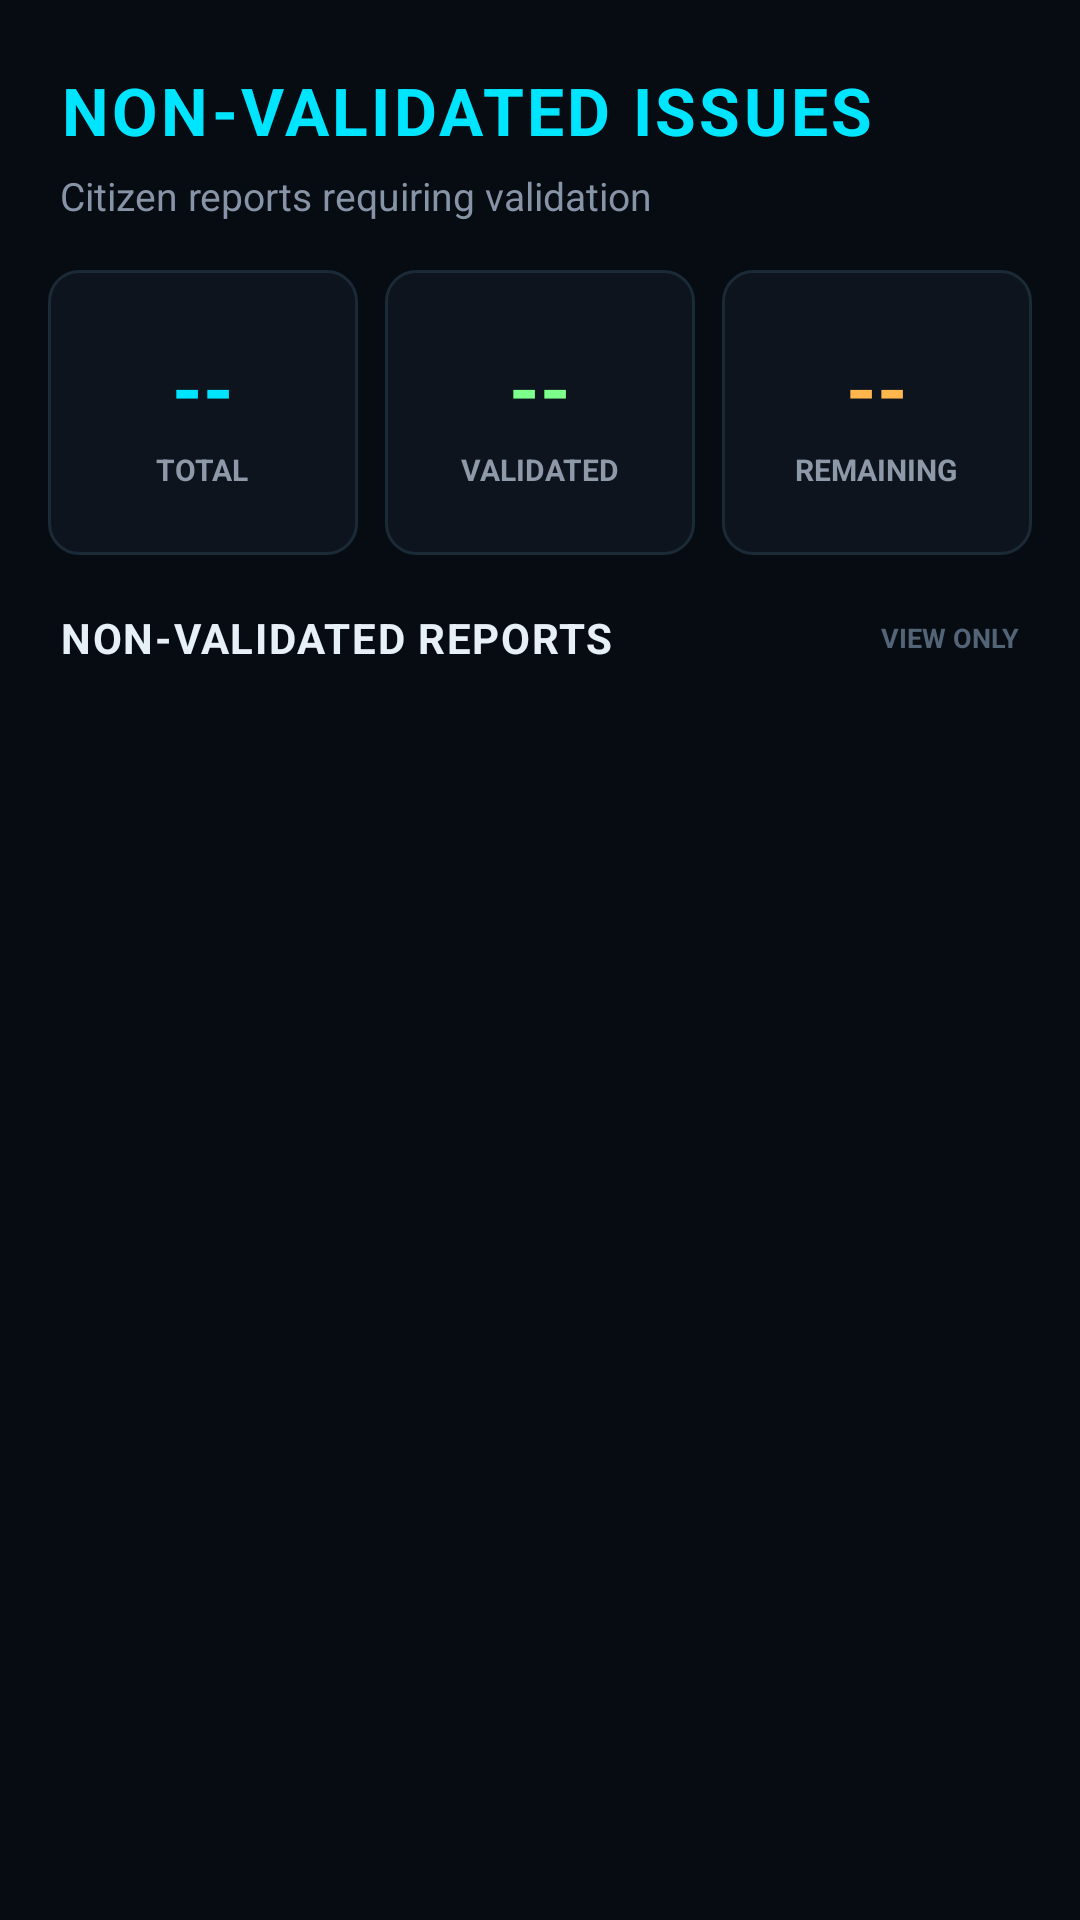

Layout XML and referenced resources for this Android screen:
<!-- AndroidManifest.xml: application theme Theme.SnapFix -->
<!-- res/layout/activity_non_validated_issues.xml -->
<?xml version="1.0" encoding="utf-8"?>
<androidx.constraintlayout.widget.ConstraintLayout
    xmlns:android="http://schemas.android.com/apk/res/android"
    xmlns:app="http://schemas.android.com/apk/res-auto"
    android:layout_width="match_parent"
    android:layout_height="match_parent"
    android:background="#070B12">

    

    <LinearLayout
        android:id="@+id/headerLayout"
        android:layout_width="0dp"
        android:layout_height="wrap_content"
        android:orientation="vertical"
        android:paddingStart="20dp"
        android:paddingEnd="20dp"
        android:paddingTop="22dp"
        android:paddingBottom="16dp"
        app:layout_constraintTop_toTopOf="parent"
        app:layout_constraintStart_toStartOf="parent"
        app:layout_constraintEnd_toEndOf="parent">

        <TextView
            android:layout_width="wrap_content"
            android:layout_height="wrap_content"
            android:text="NON-VALIDATED ISSUES"
            android:textColor="#00E5FF"
            android:textSize="22sp"
            android:textStyle="bold"
            android:letterSpacing="0.05"
            android:fontFamily="sans" />

        <TextView
            android:layout_width="wrap_content"
            android:layout_height="wrap_content"
            android:layout_marginTop="5dp"
            android:text="Citizen reports requiring validation"
            android:textColor="#8793A6"
            android:textSize="13sp" />

    </LinearLayout>


    

    <LinearLayout
        android:id="@+id/statsLayout"
        android:layout_width="0dp"
        android:layout_height="95dp"
        android:orientation="horizontal"
        android:paddingStart="16dp"
        android:paddingEnd="16dp"
        android:weightSum="3"
        app:layout_constraintTop_toBottomOf="@id/headerLayout"
        app:layout_constraintStart_toStartOf="parent"
        app:layout_constraintEnd_toEndOf="parent">


        

        <LinearLayout
            android:layout_width="0dp"
            android:layout_height="match_parent"
            android:layout_weight="1"
            android:layout_marginEnd="6dp"
            android:orientation="vertical"
            android:gravity="center"
            android:background="@drawable/bg_stat_card">

            <TextView
                android:id="@+id/tvNonValidatedCount"
                android:layout_width="wrap_content"
                android:layout_height="wrap_content"
                android:text="--"
                android:textColor="#00E5FF"
                android:textSize="26sp"
                android:textStyle="bold" />

            <TextView
                android:layout_width="wrap_content"
                android:layout_height="wrap_content"
                android:layout_marginTop="3dp"
                android:text="TOTAL"
                android:textColor="#8D99A8"
                android:textSize="10sp"
                android:textStyle="bold" />

        </LinearLayout>


        

        <LinearLayout
            android:layout_width="0dp"
            android:layout_height="match_parent"
            android:layout_weight="1"
            android:layout_marginStart="3dp"
            android:layout_marginEnd="3dp"
            android:orientation="vertical"
            android:gravity="center"
            android:background="@drawable/bg_stat_card">

            <TextView
                android:id="@+id/tvValidatedCount"
                android:layout_width="wrap_content"
                android:layout_height="wrap_content"
                android:text="--"
                android:textColor="#7CFF8B"
                android:textSize="26sp"
                android:textStyle="bold" />

            <TextView
                android:layout_width="wrap_content"
                android:layout_height="wrap_content"
                android:layout_marginTop="3dp"
                android:text="VALIDATED"
                android:textColor="#8D99A8"
                android:textSize="10sp"
                android:textStyle="bold" />

        </LinearLayout>


        

        <LinearLayout
            android:layout_width="0dp"
            android:layout_height="match_parent"
            android:layout_weight="1"
            android:layout_marginStart="6dp"
            android:orientation="vertical"
            android:gravity="center"
            android:background="@drawable/bg_stat_card">

            <TextView
                android:id="@+id/tvRemainingCount"
                android:layout_width="wrap_content"
                android:layout_height="wrap_content"
                android:text="--"
                android:textColor="#FFB74D"
                android:textSize="26sp"
                android:textStyle="bold" />

            <TextView
                android:layout_width="wrap_content"
                android:layout_height="wrap_content"
                android:layout_marginTop="3dp"
                android:text="REMAINING"
                android:textColor="#8D99A8"
                android:textSize="10sp"
                android:textStyle="bold" />

        </LinearLayout>

    </LinearLayout>


    

    <LinearLayout
        android:id="@+id/listHeader"
        android:layout_width="0dp"
        android:layout_height="wrap_content"
        android:orientation="horizontal"
        android:gravity="center_vertical"
        android:paddingStart="20dp"
        android:paddingEnd="20dp"
        android:paddingTop="18dp"
        android:paddingBottom="10dp"
        app:layout_constraintTop_toBottomOf="@id/statsLayout"
        app:layout_constraintStart_toStartOf="parent"
        app:layout_constraintEnd_toEndOf="parent">

        <TextView
            android:layout_width="0dp"
            android:layout_height="wrap_content"
            android:layout_weight="1"
            android:text="NON-VALIDATED REPORTS"
            android:textColor="#E8F0F7"
            android:textSize="14sp"
            android:textStyle="bold"
            android:letterSpacing="0.04" />

        <TextView
            android:layout_width="wrap_content"
            android:layout_height="wrap_content"
            android:text="VIEW ONLY"
            android:textColor="#536477"
            android:textSize="9sp"
            android:textStyle="bold" />

    </LinearLayout>


    

    <ProgressBar
        android:id="@+id/progressBar"
        android:layout_width="32dp"
        android:layout_height="32dp"
        android:visibility="gone"
        android:indeterminateTint="#00E5FF"
        app:layout_constraintTop_toBottomOf="@id/listHeader"
        app:layout_constraintStart_toStartOf="parent"
        app:layout_constraintEnd_toEndOf="parent" />


    

    <TextView
        android:id="@+id/tvEmpty"
        android:layout_width="wrap_content"
        android:layout_height="wrap_content"
        android:text="NO NON-VALIDATED ISSUES"
        android:textColor="#6F7D8F"
        android:textSize="13sp"
        android:textStyle="bold"
        android:visibility="gone"
        app:layout_constraintTop_toBottomOf="@id/listHeader"
        app:layout_constraintBottom_toBottomOf="parent"
        app:layout_constraintStart_toStartOf="parent"
        app:layout_constraintEnd_toEndOf="parent" />


    

    <androidx.core.widget.NestedScrollView
        android:id="@+id/scrollView"
        android:layout_width="0dp"
        android:layout_height="0dp"
        android:fillViewport="true"
        android:clipToPadding="false"
        android:paddingStart="16dp"
        android:paddingEnd="16dp"
        android:paddingBottom="20dp"
        app:layout_constraintTop_toBottomOf="@id/listHeader"
        app:layout_constraintBottom_toBottomOf="parent"
        app:layout_constraintStart_toStartOf="parent"
        app:layout_constraintEnd_toEndOf="parent">

        <LinearLayout
            android:id="@+id/issuesContainer"
            android:layout_width="match_parent"
            android:layout_height="wrap_content"
            android:orientation="vertical" />

    </androidx.core.widget.NestedScrollView>

</androidx.constraintlayout.widget.ConstraintLayout>
<!-- resources referenced by this layout -->
<resources>
  <!-- drawable bg_stat_card (drawable) -->
  <?xml version="1.0" encoding="utf-8"?>
  <shape xmlns:android="http://schemas.android.com/apk/res/android">
  
      <solid
          android:color="#0D141D" />
  
      <stroke
          android:width="1dp"
          android:color="#1B2A37" />
  
      <corners
          android:radius="10dp" />
  
  </shape>
  <style name="Theme.SnapFix" parent="Base.Theme.SnapFix" />
  <style name="Base.Theme.SnapFix" parent="Theme.Material3.DayNight.NoActionBar">
          
          
      </style>
</resources>
